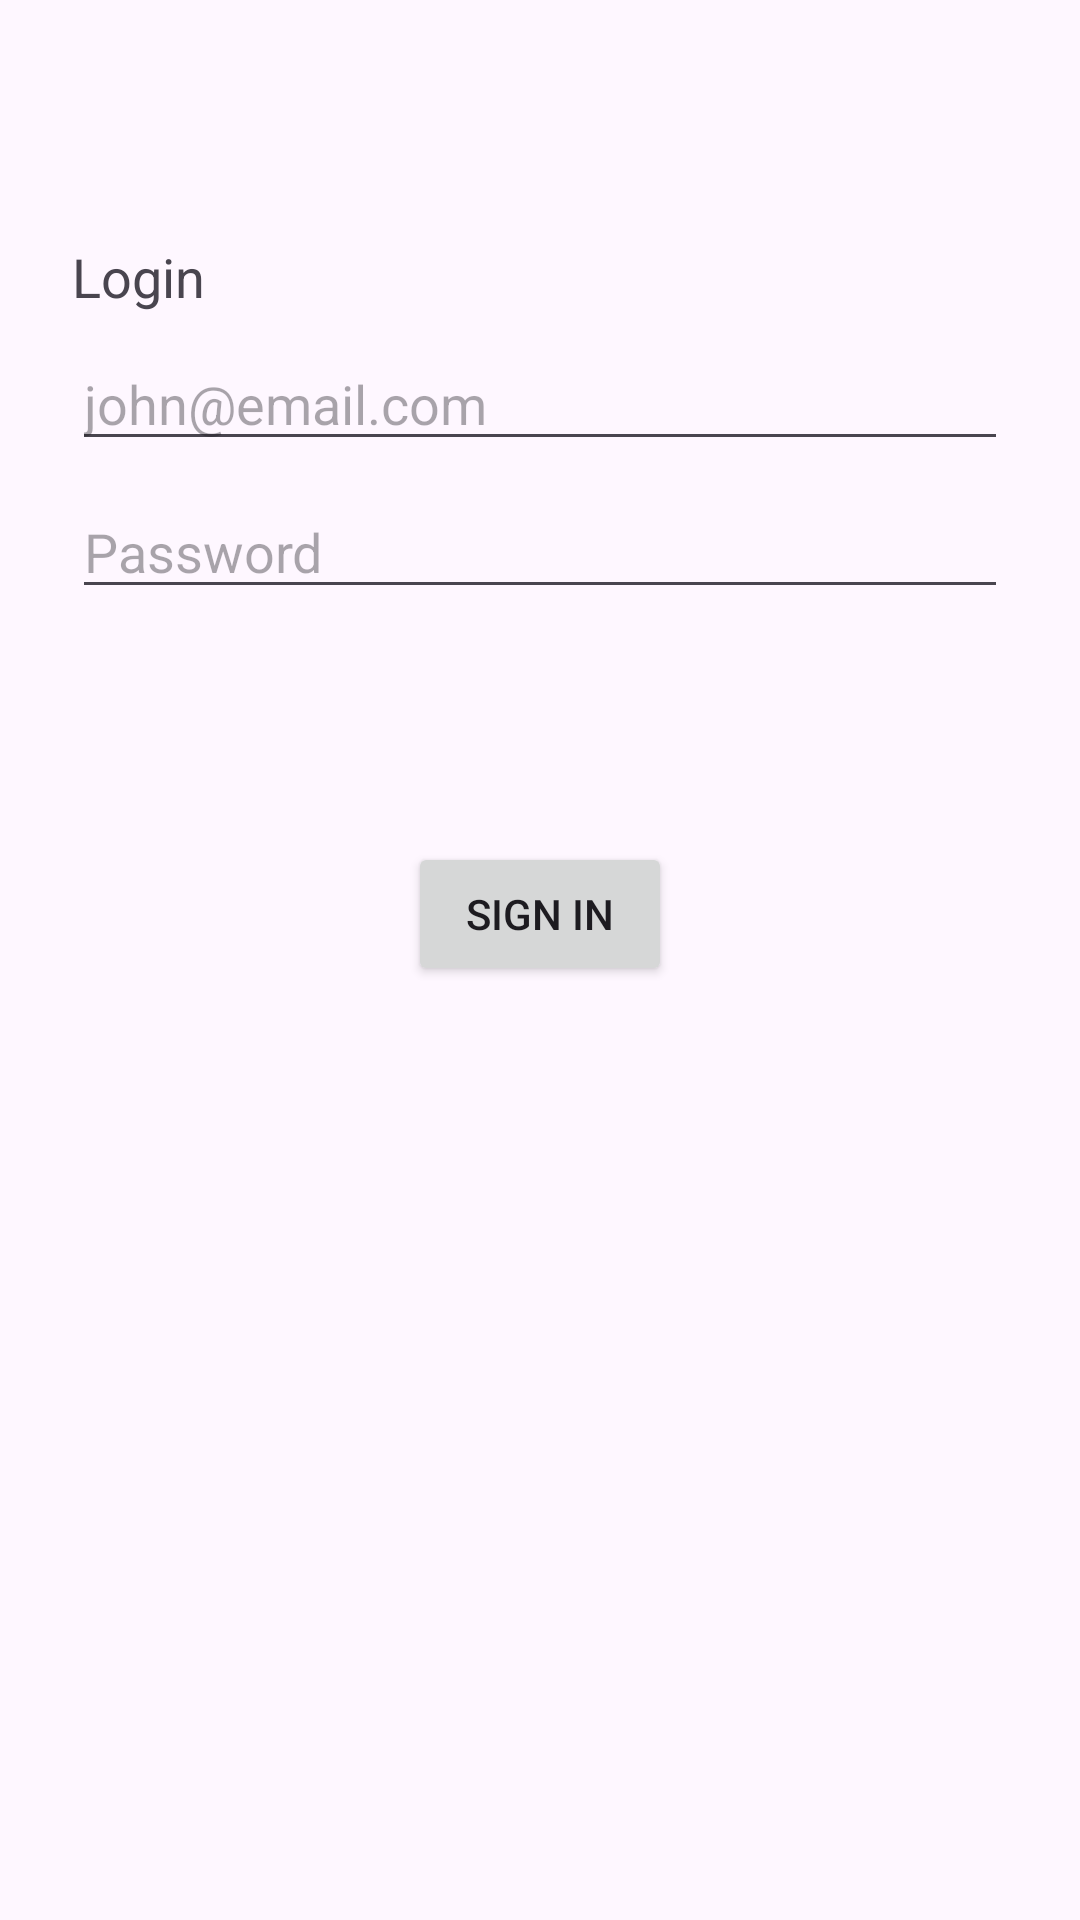

Produce the Android XML layout that renders to this screen, including the resource entries it uses.
<!-- AndroidManifest.xml: application theme Theme.MyTransactoins -->
<!-- res/layout/fragment_login.xml -->
<?xml version="1.0" encoding="utf-8"?>
<androidx.constraintlayout.widget.ConstraintLayout xmlns:android="http://schemas.android.com/apk/res/android"
    xmlns:app="http://schemas.android.com/apk/res-auto"
    xmlns:tools="http://schemas.android.com/tools"
    android:id="@+id/container"
    android:layout_width="match_parent"
    android:layout_height="match_parent"
    android:paddingLeft="@dimen/fragment_horizontal_margin"
    android:paddingTop="@dimen/fragment_vertical_margin"
    android:paddingRight="@dimen/fragment_horizontal_margin"
    android:paddingBottom="@dimen/fragment_vertical_margin"
    tools:context=".ui.feature.login.LoginFragment">

    <TextView
        android:id="@+id/textView_title"
        android:layout_width="wrap_content"
        android:layout_height="wrap_content"
        android:layout_marginStart="24dp"
        android:layout_marginTop="80dp"
        android:layout_marginEnd="24dp"
        android:text="Login"
        android:textAppearance="@style/TextAppearance.AppCompat.Medium"
        app:layout_constraintStart_toStartOf="parent"
        app:layout_constraintTop_toTopOf="parent" />

    <EditText
        android:id="@+id/editText_email"
        android:layout_width="0dp"
        android:layout_height="wrap_content"
        android:layout_marginStart="24dp"
        android:layout_marginTop="8dp"
        android:layout_marginEnd="24dp"
        android:maxLines="1"
        app:layout_constraintTop_toBottomOf="@id/textView_title"
        android:autofillHints="emailAddress"
        android:inputType="textEmailAddress"
        android:selectAllOnFocus="true"
        app:layout_constraintEnd_toEndOf="parent"
        app:layout_constraintStart_toStartOf="parent"
        android:hint="@string/email_hint" />

    <EditText
        android:id="@+id/editText_password"
        android:layout_width="0dp"
        android:layout_height="wrap_content"
        android:layout_marginStart="24dp"
        android:layout_marginTop="8dp"
        android:layout_marginEnd="24dp"
        android:maxLines="1"
        android:autofillHints="password"
        android:imeActionLabel="@string/action_sign_in_short"
        android:imeOptions="actionDone"
        android:inputType="textPassword"
        android:selectAllOnFocus="true"
        app:layout_constraintEnd_toEndOf="parent"
        app:layout_constraintStart_toStartOf="parent"
        android:hint="@string/password_hint"
        app:layout_constraintTop_toBottomOf="@+id/editText_email" />

    <Button
        android:id="@+id/button_signIn"
        android:layout_width="wrap_content"
        android:layout_height="wrap_content"
        android:layout_gravity="start"
        android:layout_marginStart="48dp"
        android:layout_marginTop="16dp"
        android:layout_marginEnd="48dp"
        android:layout_marginBottom="64dp"
        android:text="@string/sign_in"
        app:layout_constraintBottom_toBottomOf="parent"
        app:layout_constraintEnd_toEndOf="parent"
        app:layout_constraintStart_toStartOf="parent"
        app:layout_constraintTop_toBottomOf="@+id/editText_password"
        app:layout_constraintVertical_bias="0.2" />

</androidx.constraintlayout.widget.ConstraintLayout>
<!-- resources referenced by this layout -->
<resources>
  <string name="action_sign_in_short">Sign in</string>
  <string name="email_hint">john@email.com</string>
  <string name="password_hint">Password</string>
  <string name="sign_in">Sign in</string>
  <style name="Theme.MyTransactoins" parent="Base.Theme.MyTransactoins" />
  <style name="Base.Theme.MyTransactoins" parent="Theme.Material3.DayNight.NoActionBar">
          
          
      </style>
</resources>
